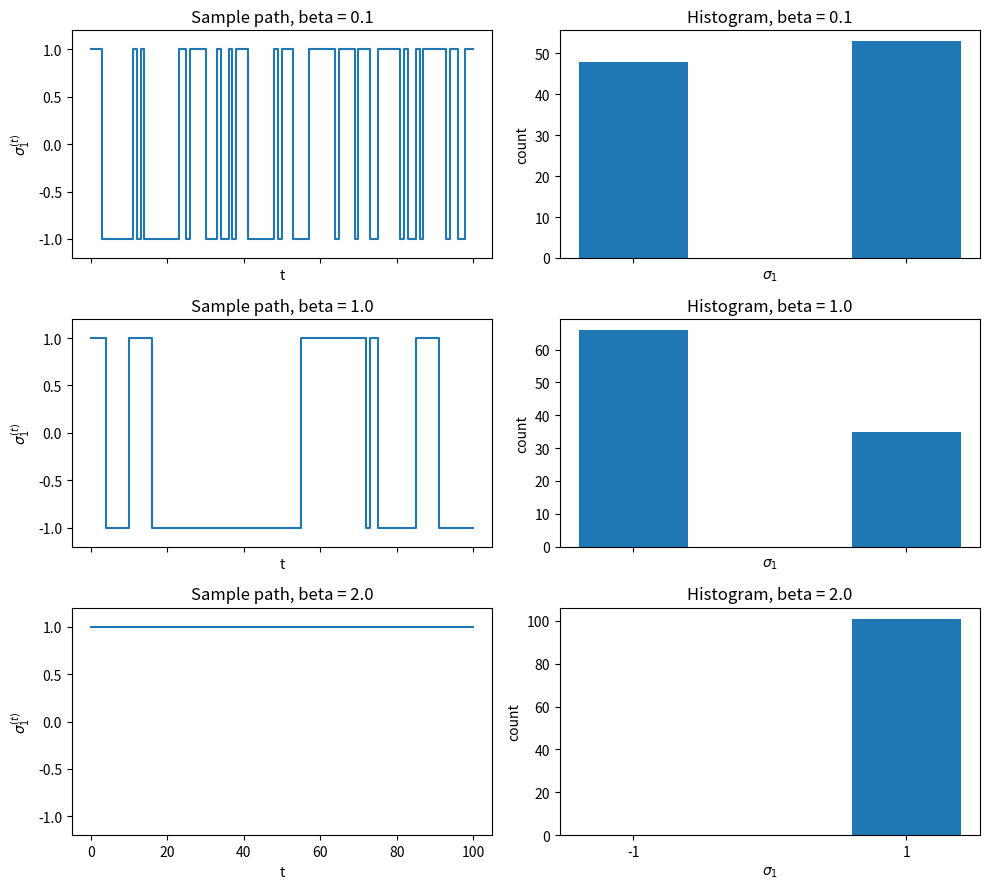

Write Python code to recreate this figure.
import numpy as np
import matplotlib.pyplot as plt

# State encoding and decoding
states = [(1, 1), (1, -1), (-1, 1), (-1, -1)]

def gibbs_step(state, beta, rng):
    """One random-scan Gibbs step for the 2-spin Ising model."""
    sigma1, sigma2 = state
    rho = np.tanh(beta)
    # choose which spin to update
    if rng.random() < 0.5:
        # update sigma1 given sigma2
        p_plus = 0.5 * (1 + rho * sigma2)   # P(sigma1 = +1 | sigma2)
        sigma1 = 1 if rng.random() < p_plus else -1
    else:
        # update sigma2 given sigma1
        p_plus = 0.5 * (1 + rho * sigma1)   # P(sigma2 = +1 | sigma1)
        sigma2 = 1 if rng.random() < p_plus else -1
    return (sigma1, sigma2)

def run_chain(beta, T=100, x0=(1, 1), seed=0):
    rng = np.random.default_rng(seed)
    sigma1_vals = np.zeros(T+1, dtype=int)
    states_list = [x0]
    sigma1_vals[0] = x0[0]
    x = x0
    for t in range(T):
        x = gibbs_step(x, beta, rng)
        states_list.append(x)
        sigma1_vals[t+1] = x[0]
    return np.array(states_list), sigma1_vals

# Example: run for several betas and plot
betas = [0.1, 1.0, 2.0]
T = 100

fig, axes = plt.subplots(len(betas), 2, figsize=(10, 3 * len(betas)), sharex='col')

for i, beta in enumerate(betas):
    _, sigma1 = run_chain(beta, T=T, x0=(1, 1), seed=123 + i)

    # Sample path
    ax_path = axes[i, 0]
    ax_path.step(range(T+1), sigma1, where='post')
    ax_path.set_ylim(-1.2, 1.2)
    ax_path.set_xlabel('t')
    ax_path.set_ylabel(r'$\sigma_1^{(t)}$')
    ax_path.set_title(f'Sample path, beta = {beta}')

    # Histogram
    ax_hist = axes[i, 1]
    ax_hist.hist(sigma1, bins=[-1.5, -0.5, 0.5, 1.5], rwidth=0.8)
    ax_hist.set_xticks([-1, 1])
    ax_hist.set_xlabel(r'$\sigma_1$')
    ax_hist.set_ylabel('count')
    ax_hist.set_title(f'Histogram, beta = {beta}')

plt.tight_layout()
plt.show()
